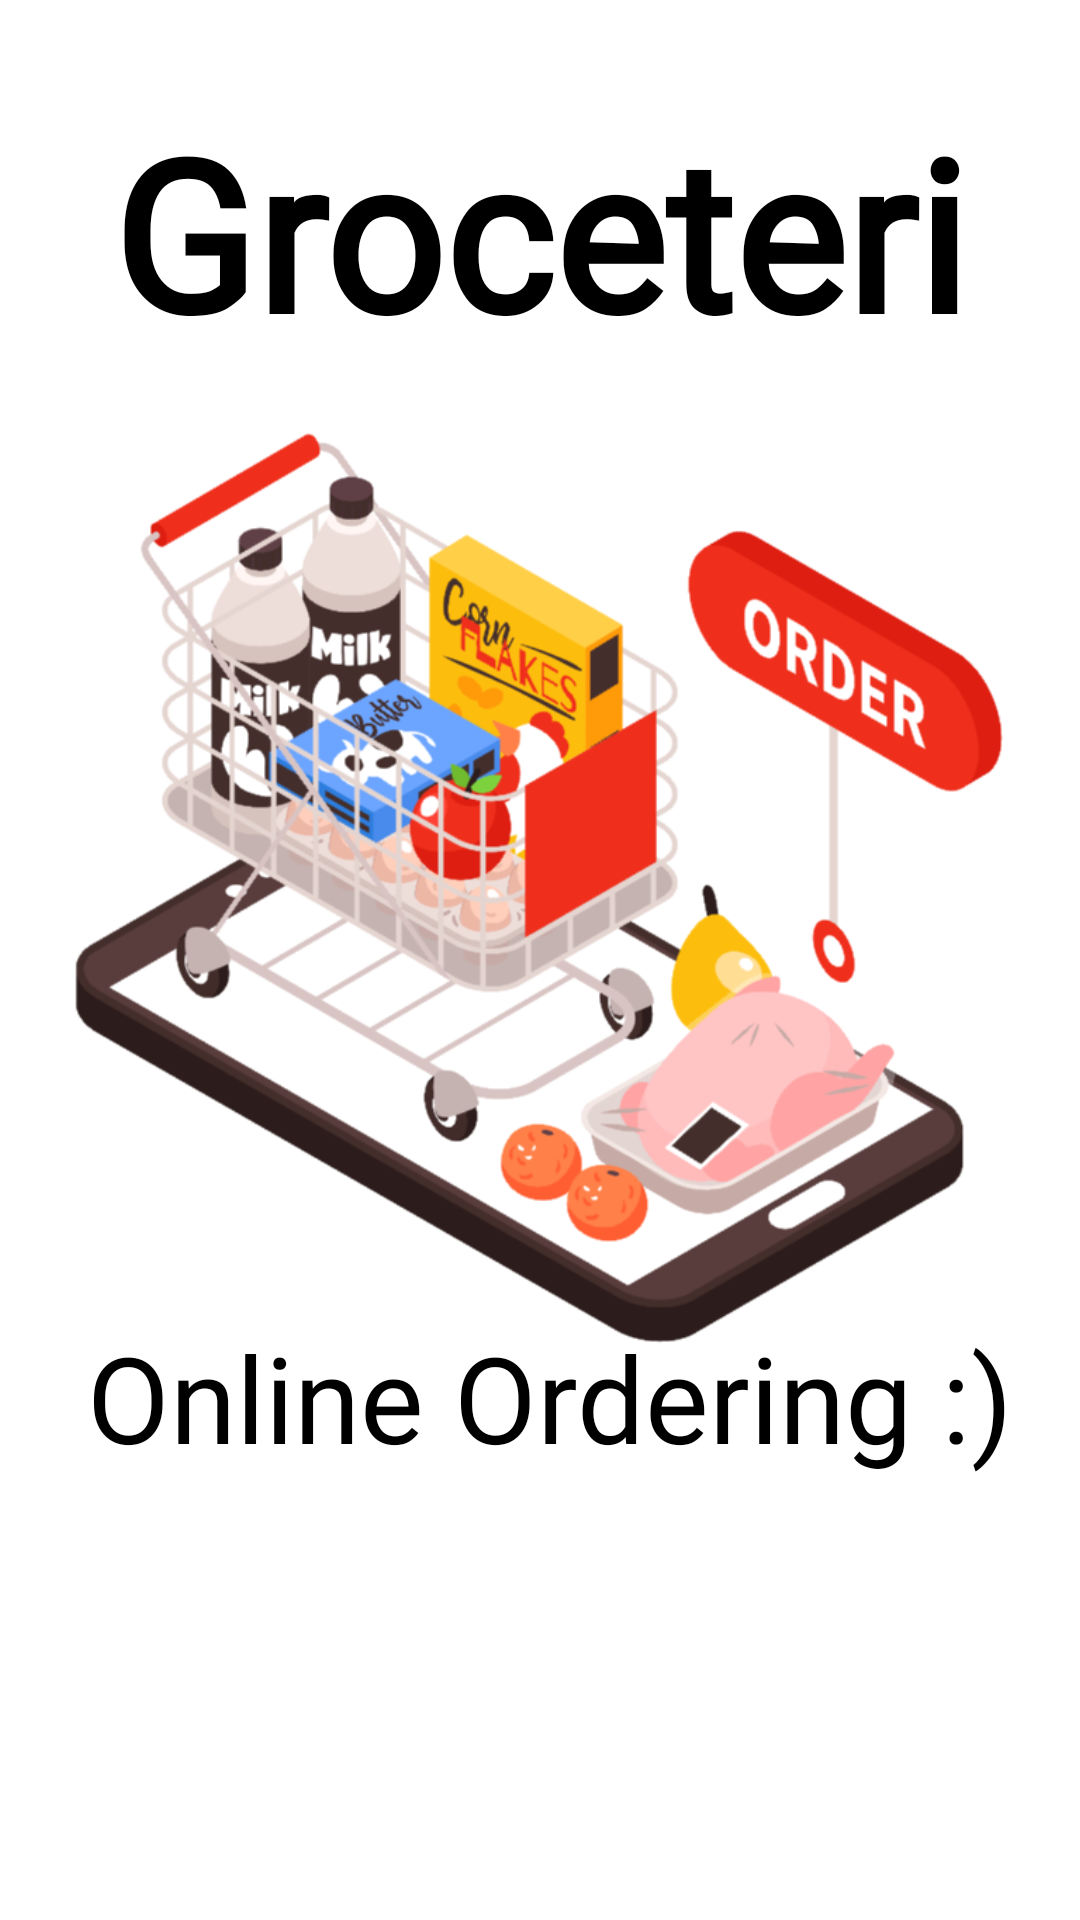

Layout XML and referenced resources for this Android screen:
<!-- AndroidManifest.xml: application theme Theme.Groceteria_App -->
<!-- res/layout/activity_intro.xml -->
<?xml version="1.0" encoding="utf-8"?>
<androidx.constraintlayout.widget.ConstraintLayout xmlns:android="http://schemas.android.com/apk/res/android"
    xmlns:app="http://schemas.android.com/apk/res-auto"
    xmlns:tools="http://schemas.android.com/tools"
    android:layout_width="match_parent"
    android:layout_height="match_parent"
    tools:context=".Activities.Activities.IntroActivity"
    android:background="#FFFFFF">


    <TextView
        android:id="@+id/signup"
        android:layout_width="300dp"
        android:layout_height="100dp"
        android:fontFamily="@font/quintessential"
        android:gravity="center"
        android:text="Groceteria"
        android:textColor="#000000"
        android:textSize="70dp"
        android:textStyle="bold"
        app:layout_constraintBottom_toBottomOf="parent"
        app:layout_constraintEnd_toEndOf="parent"
        app:layout_constraintHorizontal_bias="0.495"
        app:layout_constraintStart_toStartOf="parent"
        app:layout_constraintTop_toTopOf="parent"
        app:layout_constraintVertical_bias="0.057" />

    <ImageView
        android:id="@+id/imageView"
        android:layout_width="391dp"
        android:layout_height="333dp"
        app:layout_constraintBottom_toBottomOf="parent"
        app:layout_constraintEnd_toEndOf="parent"
        app:layout_constraintStart_toStartOf="parent"
        app:layout_constraintTop_toTopOf="parent"
        app:layout_constraintVertical_bias="0.43"
        app:srcCompat="@drawable/intro_wallpaper" />

    <TextView
        android:id="@+id/textView2"
        android:layout_width="315dp"
        android:layout_height="61dp"
        android:fontFamily="@font/quintessential"
        android:gravity="center"
        android:text="Online Ordering :)"
        android:textColor="@color/black"
        android:textSize="40dp"
        app:layout_constraintBottom_toBottomOf="parent"
        app:layout_constraintEnd_toEndOf="parent"
        app:layout_constraintHorizontal_bias="0.572"
        app:layout_constraintStart_toStartOf="parent"
        app:layout_constraintTop_toTopOf="parent"
        app:layout_constraintVertical_bias="0.752" />

    <Button
        android:id="@+id/login"
        android:layout_width="270dp"
        android:layout_height="60dp"
        android:background="@drawable/button_outline"
        android:onClick="go"
        android:text="Get Started!"
        android:textAllCaps="false"
        android:textColor="@color/white"
        android:textSize="33dp"
        app:layout_constraintBottom_toBottomOf="parent"
        app:layout_constraintEnd_toEndOf="parent"
        app:layout_constraintHorizontal_bias="0.496"
        app:layout_constraintStart_toStartOf="parent"
        app:layout_constraintTop_toTopOf="parent"
        app:layout_constraintVertical_bias="0.907"
        tools:ignore="MissingConstraints" />

</androidx.constraintlayout.widget.ConstraintLayout>
<!-- resources referenced by this layout -->
<resources>
  <!-- drawable intro_wallpaper: png bitmap (drawable, 205523 bytes) -->
  <style name="Theme.Groceteria_App" parent="Theme.AppCompat.Light.DarkActionBar">
          
          <item name="colorPrimary">@color/purple_500</item>
          <item name="colorPrimaryVariant">@color/purple_700</item>
          <item name="colorOnPrimary">@color/white</item>
          
          <item name="colorSecondary">@color/teal_200</item>
          <item name="colorSecondaryVariant">@color/teal_700</item>
          <item name="colorOnSecondary">@color/black</item>
          
          <item name="android:statusBarColor" tools:targetApi="l">?attr/colorPrimaryVariant</item>
          
      </style>
  <!-- not gathered from this repository: default colours our renderer supplied (Android Studio template values) -->
  <color name="purple_500">#FF6200EE</color>
  <color name="purple_700">#FF3700B3</color>
  <color name="teal_200">#FF03DAC5</color>
  <color name="teal_700">#FF018786</color>
  <color name="black">#FF000000</color>
  <color name="white">#FFFFFFFF</color>
</resources>
